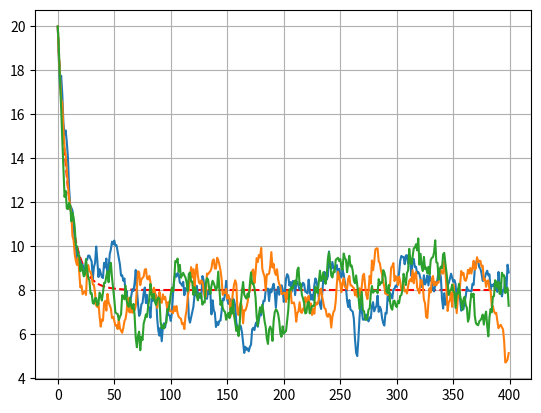

Reproduce this figure in Python.
import numpy as np
import matplotlib.pyplot as plt

X_zero = 20
dt = 1
alpha = 0.1
beta = 8
sigma = 0.4

def trajectoriesDiffusion(numberOfSamples):
    trajectorieSamples = [X_zero]
    for i in range(1, numberOfSamples, 1):
        trajectorieSamples.append(trajectorieSamples[i-1]
            + alpha * (beta - trajectorieSamples[i-1]) * dt
            + sigma * np.random.normal(0,1))
    return np.array(trajectorieSamples)

def deterministicTrend(numberOfSamples):
    trendSamples = [X_zero]
    for i in range(1, numberOfSamples, 1):
        trendSamples.append(trendSamples[i-1] + alpha*(beta-trendSamples[i-1])*dt)
    return np.array(trendSamples)

if __name__ == "__main__":
    plt.plot(deterministicTrend(400), 'r--')
    for x in range(3):
        plt.plot(trajectoriesDiffusion(400))

    plt.grid()
    plt.show()
